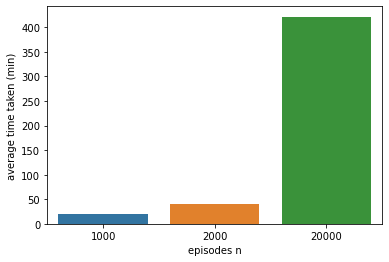

Values plotted in this chart, from the file beside it:
episodes n, average time taken (min)
1000, 20.86
2000, 40.69
20000, 421.4
